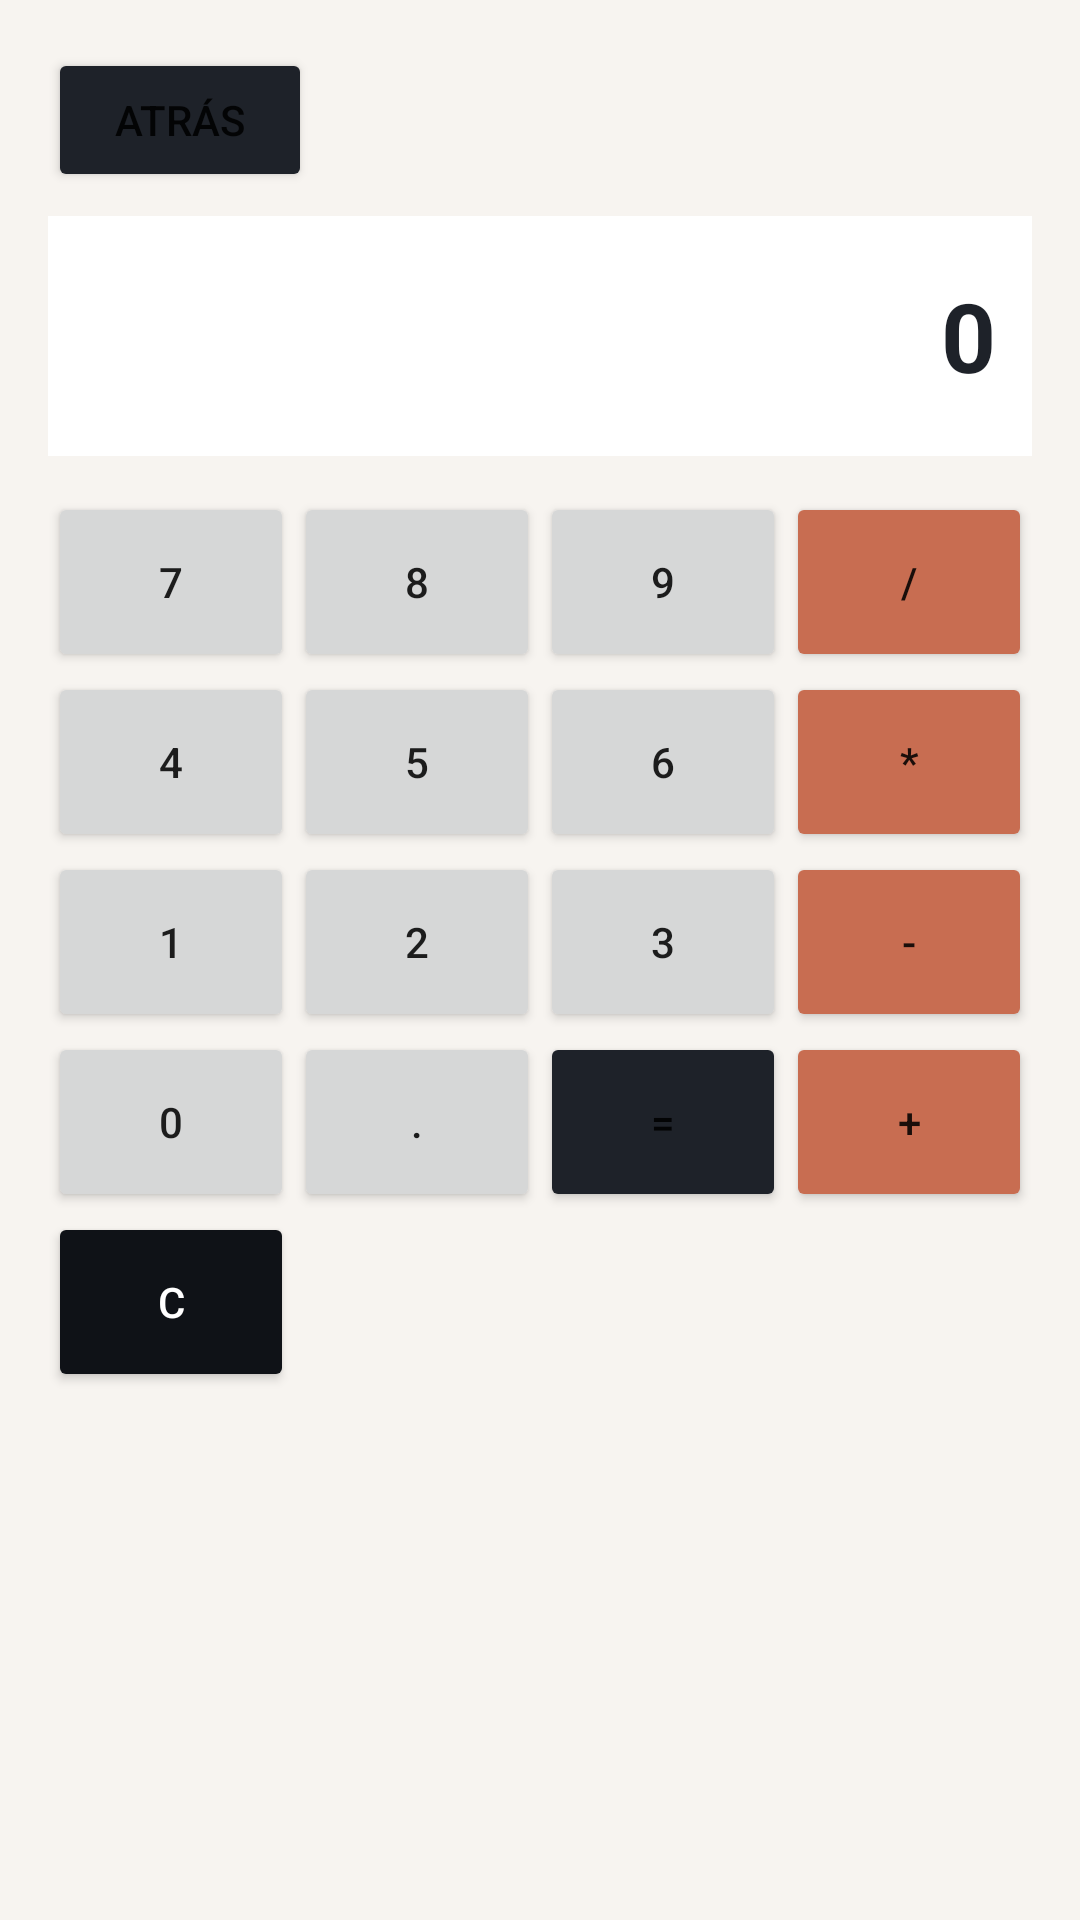

Write the Android layout XML for this screen, with the resource values it uses.
<!-- AndroidManifest.xml: application theme Theme.HerramientasAivy -->
<!-- res/layout/activity_calculator.xml -->
<?xml version="1.0" encoding="utf-8"?>
<LinearLayout xmlns:android="http://schemas.android.com/apk/res/android"
    android:layout_width="match_parent"
    android:layout_height="match_parent"
    android:orientation="vertical"
    android:padding="16dp"
    android:background="@color/surface">

    <Button
        android:id="@+id/btnBack"
        android:layout_width="wrap_content"
        android:layout_height="wrap_content"
        android:text="@string/back"
        android:backgroundTint="@color/primary"
        android:layout_marginBottom="8dp" />

    <TextView
        android:id="@+id/tvDisplay"
        android:layout_width="match_parent"
        android:layout_height="80dp"
        android:gravity="end|center_vertical"
        android:text="0"
        android:textSize="32sp"
        android:textStyle="bold"
        android:textColor="@color/primary"
        android:background="@android:color/white"
        android:padding="12dp"
        android:layout_marginBottom="12dp" />

    <GridLayout
        android:layout_width="match_parent"
        android:layout_height="wrap_content"
        android:columnCount="4"
        android:rowCount="5">

        <Button android:id="@+id/btn7" android:layout_width="0dp" android:layout_height="60dp" android:layout_columnWeight="1" android:text="7" />
        <Button android:id="@+id/btn8" android:layout_width="0dp" android:layout_height="60dp" android:layout_columnWeight="1" android:text="8" />
        <Button android:id="@+id/btn9" android:layout_width="0dp" android:layout_height="60dp" android:layout_columnWeight="1" android:text="9" />
        <Button android:id="@+id/btnDiv" android:layout_width="0dp" android:layout_height="60dp" android:layout_columnWeight="1" android:text="/" android:backgroundTint="@color/accent" />

        <Button android:id="@+id/btn4" android:layout_width="0dp" android:layout_height="60dp" android:layout_columnWeight="1" android:text="4" />
        <Button android:id="@+id/btn5" android:layout_width="0dp" android:layout_height="60dp" android:layout_columnWeight="1" android:text="5" />
        <Button android:id="@+id/btn6" android:layout_width="0dp" android:layout_height="60dp" android:layout_columnWeight="1" android:text="6" />
        <Button android:id="@+id/btnMul" android:layout_width="0dp" android:layout_height="60dp" android:layout_columnWeight="1" android:text="*" android:backgroundTint="@color/accent" />

        <Button android:id="@+id/btn1" android:layout_width="0dp" android:layout_height="60dp" android:layout_columnWeight="1" android:text="1" />
        <Button android:id="@+id/btn2" android:layout_width="0dp" android:layout_height="60dp" android:layout_columnWeight="1" android:text="2" />
        <Button android:id="@+id/btn3" android:layout_width="0dp" android:layout_height="60dp" android:layout_columnWeight="1" android:text="3" />
        <Button android:id="@+id/btnSub" android:layout_width="0dp" android:layout_height="60dp" android:layout_columnWeight="1" android:text="-" android:backgroundTint="@color/accent" />

        <Button android:id="@+id/btn0" android:layout_width="0dp" android:layout_height="60dp" android:layout_columnWeight="1" android:text="0" />
        <Button android:id="@+id/btnDot" android:layout_width="0dp" android:layout_height="60dp" android:layout_columnWeight="1" android:text="." />
        <Button android:id="@+id/btnEquals" android:layout_width="0dp" android:layout_height="60dp" android:layout_columnWeight="1" android:text="=" android:backgroundTint="@color/primary" />
        <Button android:id="@+id/btnAdd" android:layout_width="0dp" android:layout_height="60dp" android:layout_columnWeight="1" android:text="+" android:backgroundTint="@color/accent" />

        <Button android:id="@+id/btnClear" android:layout_width="0dp" android:layout_height="60dp" android:layout_columnWeight="1" android:text="C" android:backgroundTint="@color/primary_dark" android:textColor="@color/white" />
    </GridLayout>

</LinearLayout>
<!-- resources referenced by this layout -->
<resources>
  <color name="accent">#C86D51</color>
  <color name="primary">#1E2229</color>
  <color name="primary_dark">#0F1217</color>
  <color name="surface">#F7F4F0</color>
  <color name="white">#FFFFFF</color>
  <string name="back">Atrás</string>
  <style name="Theme.HerramientasAivy" parent="Theme.MaterialComponents.DayNight.NoActionBar">
          <item name="colorPrimary">@color/primary</item>
          <item name="colorPrimaryDark">@color/primary_dark</item>
          <item name="colorAccent">@color/accent</item>
          <item name="android:windowBackground">@color/surface</item>
          <item name="materialButtonStyle">@style/Widget.HerramientasAivy.Button</item>
      </style>
  <style name="Widget.HerramientasAivy.Button" parent="Widget.MaterialComponents.Button.UnelevatedButton">
          <item name="cornerRadius">12dp</item>
          <item name="android:textColor">@color/white</item>
          <item name="android:textSize">14sp</item>
          <item name="android:textStyle">bold</item>
      </style>
</resources>
